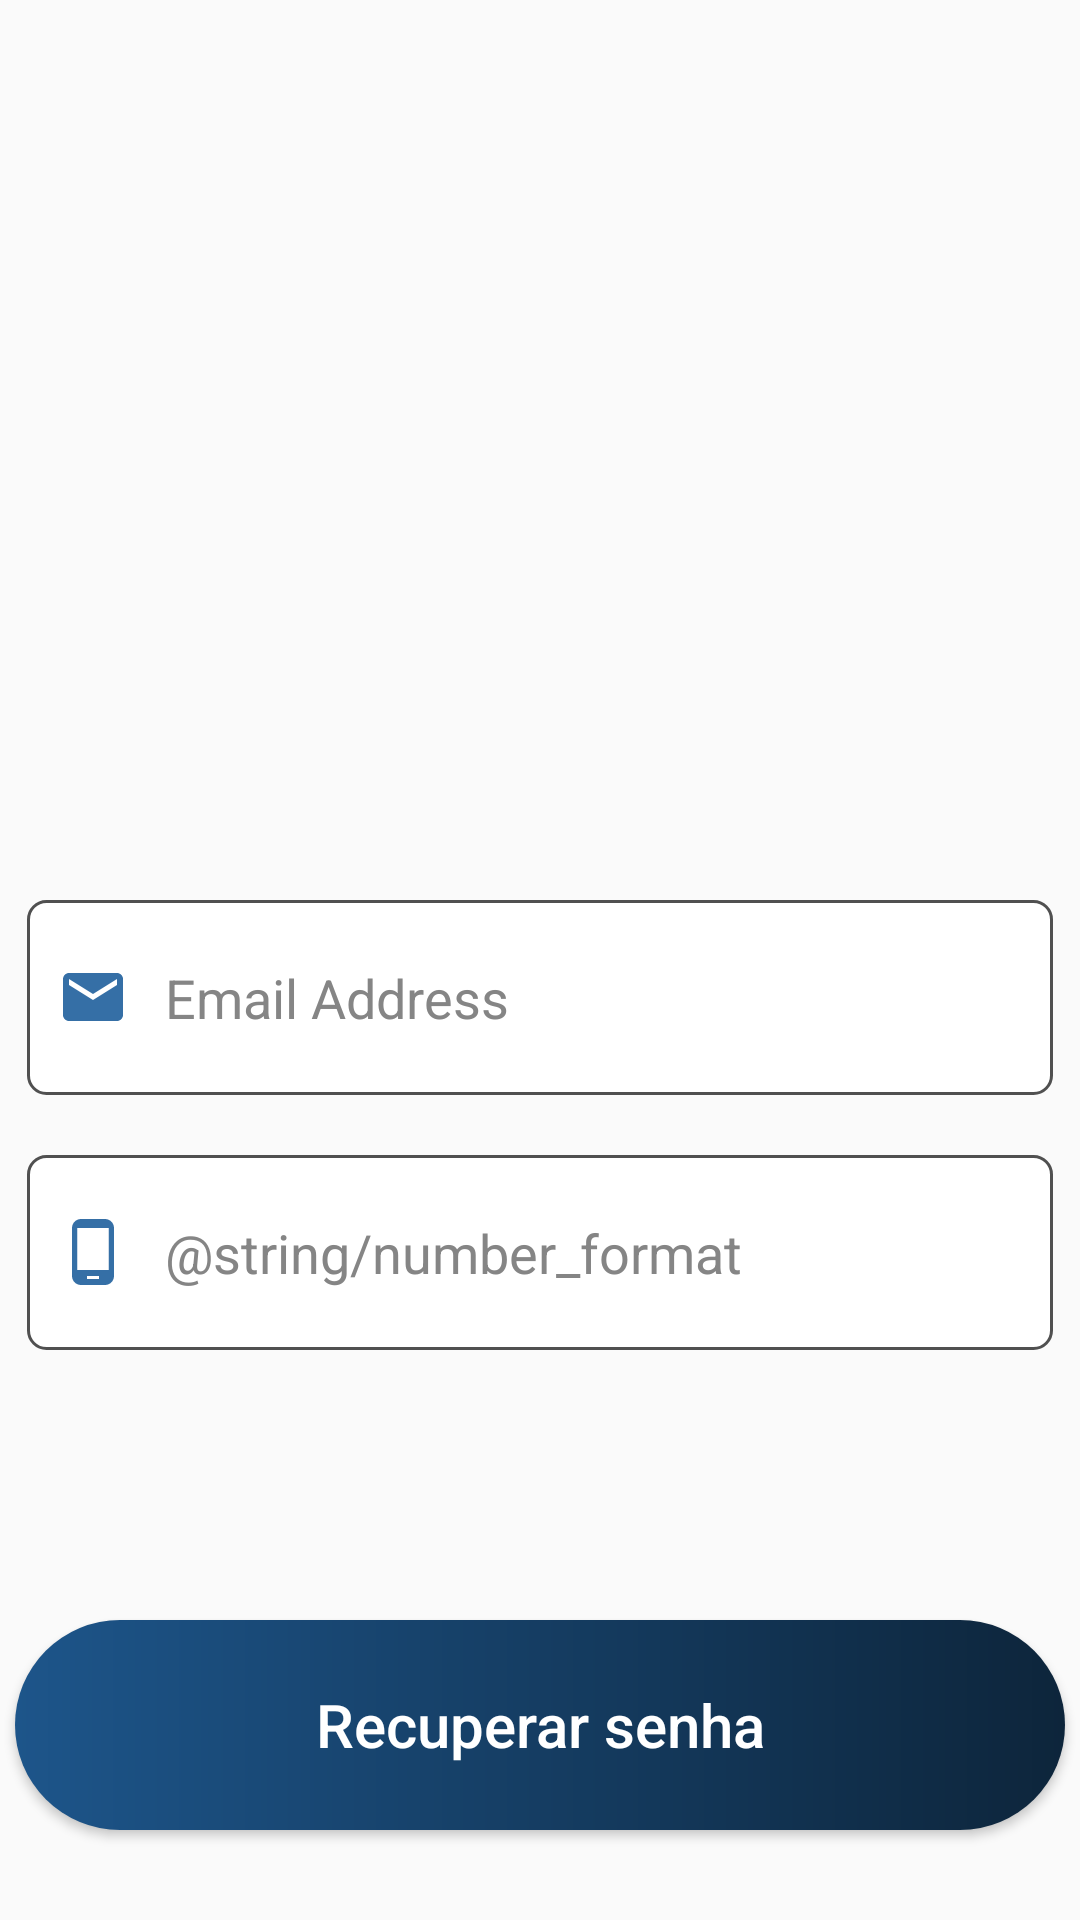

Reconstruct the res/layout file that produces this screen, plus the resources it refers to.
<!-- AndroidManifest.xml: application theme Theme.AppCompat.Light.NoActionBar -->
<!-- res/layout/activity_forgot_password.xml -->
<?xml version="1.0" encoding="utf-8"?>
<RelativeLayout
    android:layout_width="match_parent"
    android:layout_height="match_parent"
    tools:ignore="Autofill,RtlSymmetry,TextFields"
    xmlns:android="http://schemas.android.com/apk/res/android"
    xmlns:tools="http://schemas.android.com/tools">

    <EditText
        android:id="@+id/textBoxEmailForgotPassword"
        android:layout_width="342dp"
        android:layout_height="65dp"
        android:layout_centerHorizontal="true"
        android:layout_marginTop="300dp"
        android:background="@drawable/custom_textbox_login"
        android:drawableStart="@drawable/vector_email"
        android:drawablePadding="12dp"
        android:ems="10"
        android:hint="@string/field_email"
        android:inputType="textEmailAddress"
        android:paddingStart="10dp"
        android:textColor="@color/black"
        android:textColorHint="@color/gray_hint">
    </EditText>

    <EditText
        android:id="@+id/cellphoneFieldForgotPassword"
        android:layout_width="342dp"
        android:layout_height="65dp"
        android:layout_centerHorizontal="true"
        android:layout_marginTop="20dp"
        android:layout_below="@id/textBoxEmailForgotPassword"
        android:background="@drawable/custom_textbox_login"
        android:drawableStart="@drawable/vector_cellphone"
        android:drawablePadding="12dp"
        android:ems="10"
        android:hint="@string/number_format"
        android:inputType="phone"
        android:paddingStart="10dp"
        android:textColor="@color/black"
        android:textColorHint="@color/gray_hint" >
    </EditText>

    <Button
        android:id="@+id/buttonRecoverPassword"
        android:layout_width="350dp"
        android:layout_height="70dp"
        android:layout_centerHorizontal="true"
        android:layout_below="@id/cellphoneFieldForgotPassword"
        android:layout_marginTop="90dp"
        android:background="@drawable/custom_button_login"
        android:text="@string/recover_password"
        android:textAllCaps="false"
        android:textColor="#FFFFFF"
        android:textSize="20sp">

    </Button>

</RelativeLayout>
<!-- resources referenced by this layout -->
<resources>
  <color name="black">#FF000000</color>
  <color name="gray_hint">#858585</color>
  <!-- drawable custom_button_login (drawable) -->
  <?xml version="1.0" encoding="utf-8"?>
  <shape xmlns:android="http://schemas.android.com/apk/res/android" android:shape="rectangle">
  
      <gradient
          android:startColor="@color/button_startColor"
          android:endColor="@color/button_endColor"
          android:type="linear"/>
  
      <corners
          android:radius="50dp"/>
  
  </shape>
  <!-- drawable custom_textbox_login (drawable) -->
  <?xml version="1.0" encoding="utf-8"?>
  <selector xmlns:android="http://schemas.android.com/apk/res/android">
      <item android:state_enabled="true" android:state_focused="true">
          <shape android:shape="rectangle">
              <solid android:color="#FFFFFF"/>
              <corners android:radius="6dp"/>
              <stroke android:color="#707070" android:width="1dp"/>
          </shape>
      </item>
  
      <item android:state_enabled="true">
          <shape android:shape="rectangle">
              <solid android:color="#FFFFFF"/>
              <corners android:radius="6dp"/>
              <stroke android:color="#505050" android:width="1dp"/>
          </shape>
      </item>
  </selector>
  <!-- drawable vector_cellphone (drawable) -->
  <vector android:height="24dp" android:tint="@color/text_color"
      android:viewportHeight="24" android:viewportWidth="24"
      android:width="24dp" xmlns:android="http://schemas.android.com/apk/res/android">
      <path android:fillColor="@android:color/white" android:pathData="M16,1L8,1C6.34,1 5,2.34 5,4v16c0,1.66 1.34,3 3,3h8c1.66,0 3,-1.34 3,-3L19,4c0,-1.66 -1.34,-3 -3,-3zM14,21h-4v-1h4v1zM17.25,18L6.75,18L6.75,4h10.5v14z"/>
  </vector>
  <!-- drawable vector_email (drawable) -->
  <vector android:height="24dp" android:tint="@color/text_color"
      android:viewportHeight="24" android:viewportWidth="24"
      android:width="24dp" xmlns:android="http://schemas.android.com/apk/res/android">
      <path android:fillColor="@android:color/white" android:pathData="M20,4L4,4c-1.1,0 -1.99,0.9 -1.99,2L2,18c0,1.1 0.9,2 2,2h16c1.1,0 2,-0.9 2,-2L22,6c0,-1.1 -0.9,-2 -2,-2zM20,8l-8,5 -8,-5L4,6l8,5 8,-5v2z"/>
  </vector>
  <string name="field_email">Email Address</string>
  <string name="recover_password">Recuperar senha</string>
  <color name="button_startColor">#1D558A</color>
  <color name="button_endColor">#0D253B</color>
  <color name="text_color">#356FA6</color>
</resources>
